Run: headless pygame with SDL's dummy video driver; simulated clock (each Clock.tick advances the game by its frame time, no real sleeping); random seed 0; keys injected as events and as key.get_pressed() state; mouse plan: one left click at the window centre at the start of phase 2, then a move to the lower-right quarter at the start of phase 3.
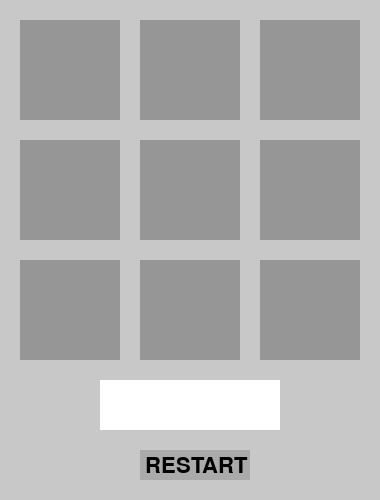
Frame 1 of 4 · flips 1–60 · no input
Frame 2 of 4 · flips 61–180 · clicked the window centre · tapped SPACE, RETURN · held RIGHT (→), D · screen unchanged from frame 1, image omitted
Frame 3 of 4 · flips 181–300 · moved the mouse to the lower-right quarter · held DOWN (↓), S · screen unchanged from frame 2, image omitted
Frame 4 of 4 · flips 301–420 · held LEFT (←), A, UP (↑), W · screen unchanged from frame 3, image omitted

The pygame program that drew these frames:

import pygame

screen_width = 380
screen_height = 500
box_width = 100
gap = 20
box_color = (150,150,150)
reset_box_color = (170,170,170)
screen_color = (200,200,200)
font_color = (50,50,50)
reset_box_coor = (140,450)
win_box_coor = (100,380)
mouse_pos = 0
line_color = (255,0,0)
line_width = 5

pygame.init() 

screen = pygame.display.set_mode((screen_width, screen_height))  
pygame.display.set_caption("Tic Tac Toe") 
box_font = pygame.font.SysFont('freesansbold',128) 
win_font = pygame.font.SysFont('freesansbold',64) 
button_font = pygame.font.SysFont('freesansbold',32) 

surfaces = []
i = 0
while i < 3:
	surfaces.append([])
	j = 0
	while j < 3:
		surfaces[i].append(pygame.Surface((box_width,box_width)))
		j = j + 1
	i = i + 1

win_box = pygame.Surface((180,50))
reset_box = pygame.Surface((110,30))

def start():
	global won, win_text, turn, states
	won = False
	win_text = ""
	turn = 1

	states = []
	i = 0
	while i < 3:
		states.append([])
		j = 0
		while j < 3:
			states[i].append(0)
			j = j + 1
		i = i + 1

def display_box(i,j):
	surfaces[i][j].fill(box_color)
	if states[i][j] == 1:
		surfaces[i][j].blit(box_font.render('X',True,font_color),(20,10))
	if states[i][j] == 2:
		surfaces[i][j].blit(box_font.render('O',True,font_color),(20,10))

def display_screen():
	global turn
	i = 0
	while i < 3:
		j = 0
		while j < 3:
			x = (j+1)*gap+j*box_width
			y = (i+1)*gap+i*box_width
			if mouse_down and not won:
				if surfaces[i][j].get_rect(left=x, top=y).collidepoint(mouse_pos) and states[i][j]==0:
					states[i][j] = turn
					if turn == 1 :
						turn = 2
					else:
						turn = 1
			display_box(i,j)
			screen.blit(surfaces[i][j], (x,y))
			j = j + 1
		i = i + 1

	win_box.fill((255,255,255))
	win_box.blit(win_font.render(win_text, True, (0,0,0)),(15,5))
	screen.blit(win_box,win_box_coor)

	reset_box.fill(reset_box_color)
	reset_box.blit(button_font.render('RESTART', True, (0,0,0)),(5,5))
	screen.blit(reset_box,reset_box_coor)

def check_win(arg):
	i = 0
	while i < 3:
		if states[i][0] == arg and states[i][1] == arg and states[i][2] == arg:
			temp = (i+1)*gap+i*box_width+box_width/2
			pygame.draw.line(screen,line_color,(40,temp),(340,temp),width=line_width)
			return True
		i = i + 1
	i = 0
	while i < 3:
		if states[0][i] == arg and states[1][i] == arg and states[2][i] == arg:
			temp = (i+1)*gap+i*box_width+box_width/2
			pygame.draw.line(screen,line_color,(temp,40),(temp,340),width=line_width)
			return True
		i = i + 1
	if states[0][0] == arg and states[1][1] == arg and states[2][2] == arg:
			pygame.draw.line(screen,line_color,(40,40),(340,340),width=line_width)
			return True
	if states[0][2] == arg and states[1][1] == arg and states[2][0] == arg:
			pygame.draw.line(screen,line_color,(340,40),(40,340),width=line_width)
			return True
	return False

def check_draw():
	draw = True
	i = 0
	while i < 3:
		j = 0
		while j < 3:
			if states[i][j]==0:
				draw = False
			j = j + 1
		i = i + 1
	if draw:
		return True
	return False

start()

while True:

	screen.fill(screen_color)  
	mouse_down = False

	for event in pygame.event.get():
		if event.type == pygame.QUIT: 
			close = True
			pygame.quit()
			break
		if event.type == pygame.MOUSEBUTTONUP:
			mouse_pos = pygame.mouse.get_pos() 
			mouse_down = True

	display_screen()
	if check_draw():
		won = True
		win_text = "DRAW"
	if check_win(1):
		won = True
		win_text = "X WON"
	if check_win(2):
		won = True
		win_text = "O WON"
	if mouse_down:
		if reset_box.get_rect(left=reset_box_coor[0], top=reset_box_coor[1]).collidepoint(mouse_pos):
			start()
	pygame.display.flip()
